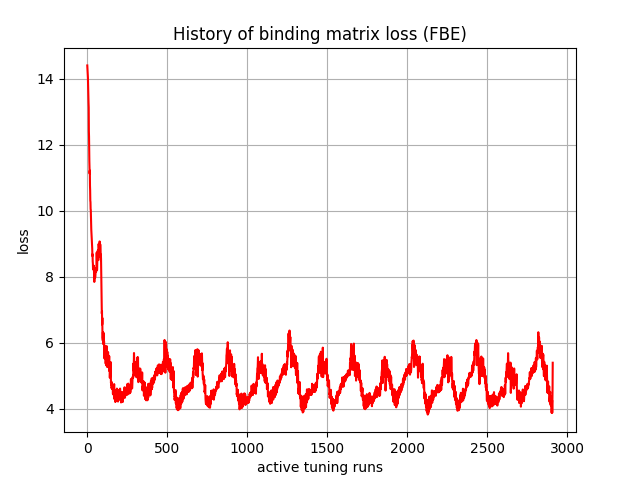

Values plotted in this chart, from the file beside it:
, 0
0, 14.41
1, 14.33
2, 14.22
3, 14.16
4, 14.04
5, 13.81
6, 13.66
7, 13.49
8, 13.27
9, 13.13
10, 12.41
11, 12.26
12, 11.79
13, 11.51
14, 11.3
15, 11.13
16, 11.23
17, 10.76
18, 10.63
19, 10.31
20, 10.27
21, 10.05
22, 10.04
23, 9.812
24, 9.715
25, 9.442
26, 9.318
27, 9.221
28, 9.155
29, 9.047
30, 8.997
31, 8.854
32, 8.635
33, 8.689
34, 8.469
35, 8.411
36, 8.235
37, 8.24
38, 8.225
39, 8.279
40, 8.224
41, 8.341
42, 8.171
43, 7.979
44, 7.85
45, 7.946
46, 8.033
47, 8.25
48, 7.969
49, 8.004
50, 7.995
51, 8.054
52, 8.173
53, 8.272
54, 8.231
55, 8.152
56, 8.201
57, 8.203
58, 8.343
59, 8.74
... 2,850 more rows
